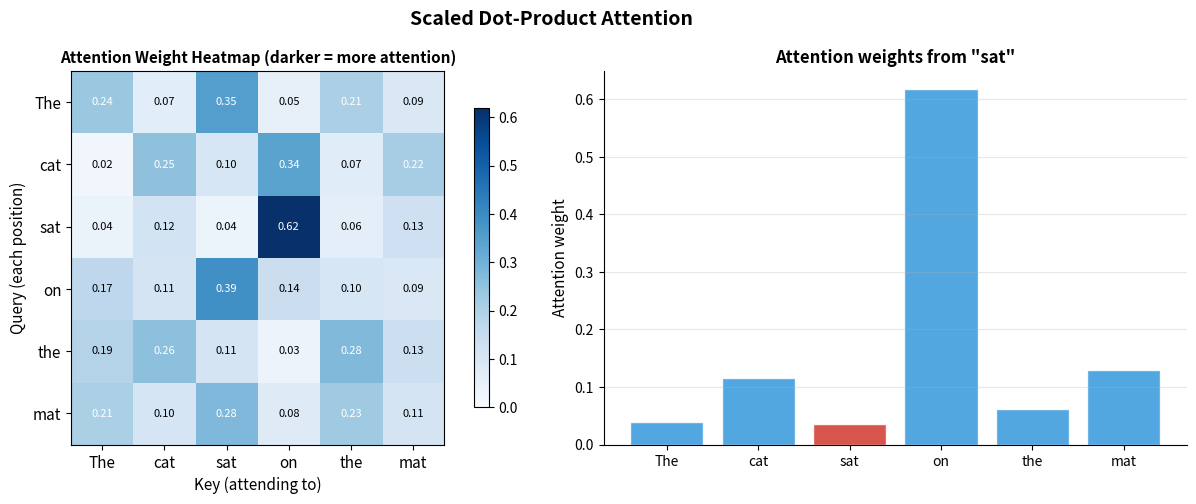
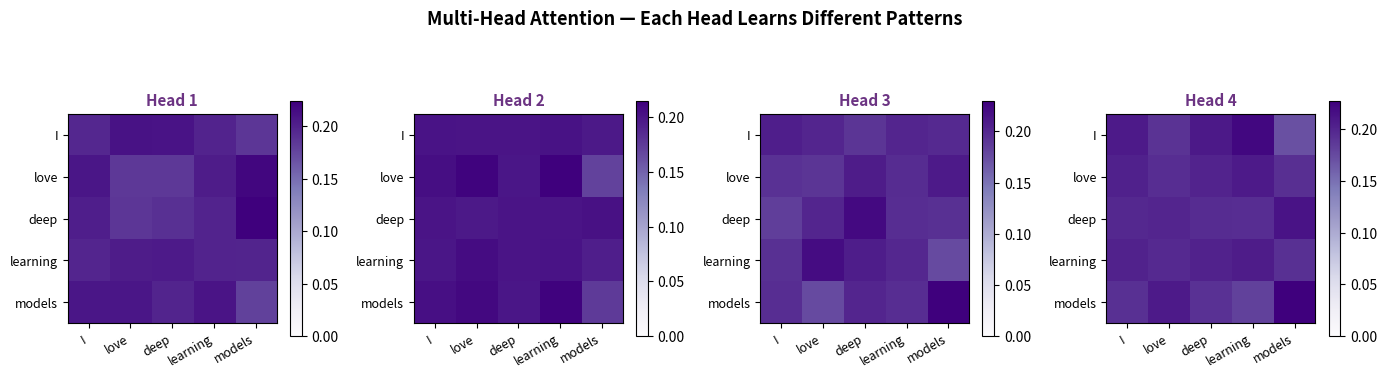
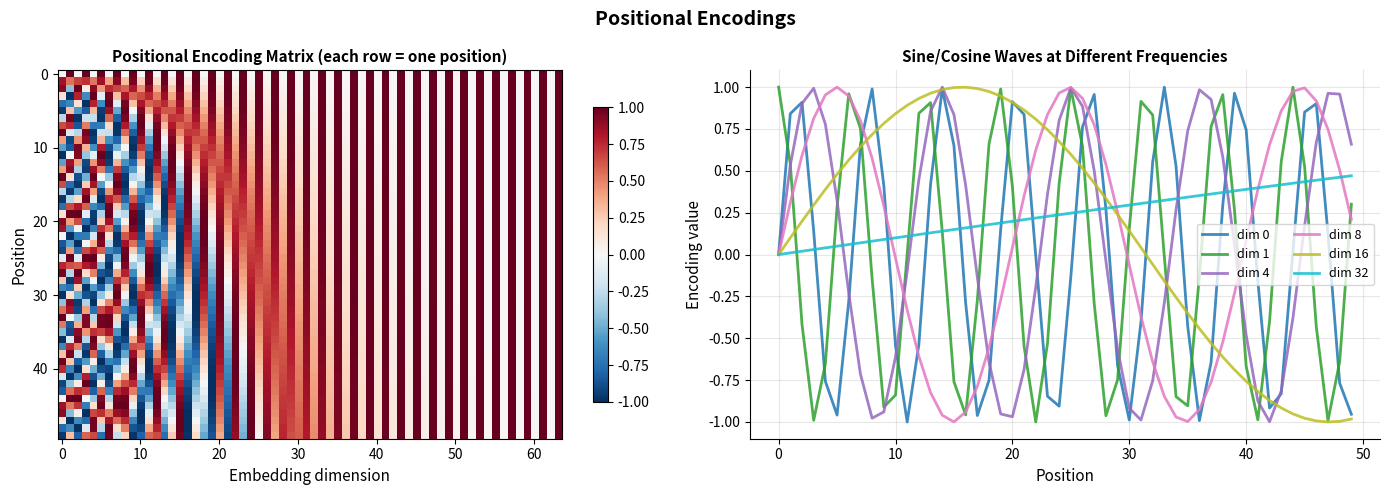
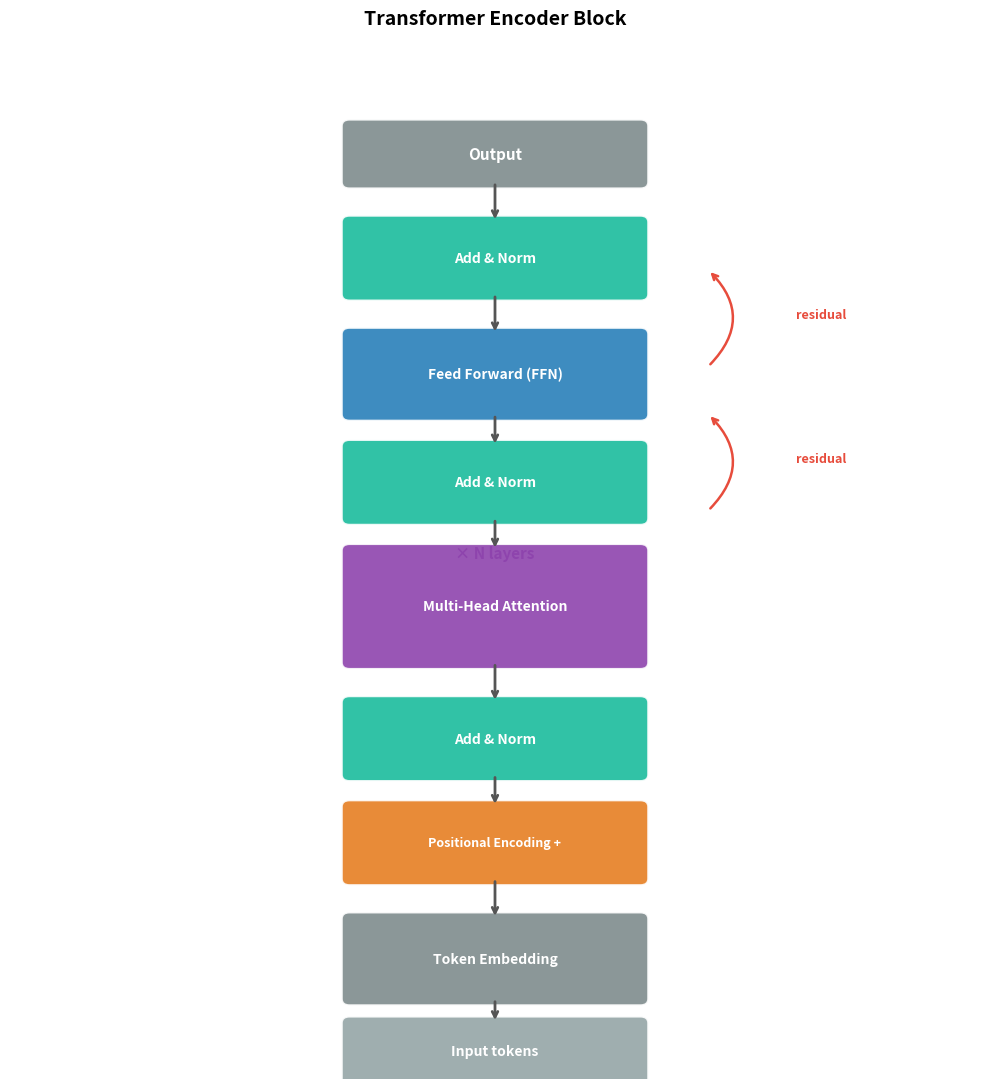

Python code for these plots, in order:
import numpy as np
import matplotlib.pyplot as plt

def softmax(x, axis=-1):
    e = np.exp(x - x.max(axis=axis, keepdims=True))
    return e / e.sum(axis=axis, keepdims=True)

def attention(Q, K, V):
    d_k   = Q.shape[-1]
    scores = Q @ K.T / np.sqrt(d_k)
    weights = softmax(scores)
    output  = weights @ V
    return output, weights

np.random.seed(42)
seq_len, d_k = 6, 8

Q = np.random.randn(seq_len, d_k)
K = np.random.randn(seq_len, d_k)
V = np.random.randn(seq_len, d_k)

output, weights = attention(Q, K, V)

tokens = ['The', 'cat', 'sat', 'on', 'the', 'mat']
fig, axes = plt.subplots(1, 2, figsize=(13, 5))

# Attention weight heatmap
im = axes[0].imshow(weights, cmap='Blues', vmin=0, vmax=weights.max())
axes[0].set_xticks(range(seq_len))
axes[0].set_yticks(range(seq_len))
axes[0].set_xticklabels(tokens, fontsize=11)
axes[0].set_yticklabels(tokens, fontsize=11)
axes[0].set_xlabel('Key (attending to)', fontsize=11)
axes[0].set_ylabel('Query (each position)', fontsize=11)
axes[0].set_title('Attention Weight Heatmap (darker = more attention)', fontsize=11, fontweight='bold')
for i in range(seq_len):
    for j in range(seq_len):
        axes[0].text(j, i, f'{weights[i,j]:.2f}', ha='center', va='center',
                     fontsize=8, color='white' if weights[i,j] > 0.2 else 'black')
plt.colorbar(im, ax=axes[0], shrink=0.8)

# Attention from "sat" (position 2) to all other tokens
query_idx = 2
axes[1].bar(tokens, weights[query_idx], color='#3498DB', alpha=0.85, edgecolor='white')
axes[1].bar(tokens[query_idx], weights[query_idx][query_idx], color='#E74C3C', alpha=0.9, edgecolor='white')
axes[1].set_title(f'Attention weights from "{tokens[query_idx]}"', fontsize=12, fontweight='bold')
axes[1].set_ylabel('Attention weight', fontsize=11)
axes[1].grid(True, alpha=0.3, axis='y')
axes[1].spines['top'].set_visible(False)
axes[1].spines['right'].set_visible(False)

plt.suptitle('Scaled Dot-Product Attention', fontsize=14, fontweight='bold')
plt.tight_layout()
plt.savefig('attention_heatmap.png', dpi=120, bbox_inches='tight')
plt.show()


import numpy as np
import matplotlib.pyplot as plt

def softmax(x, axis=-1):
    e = np.exp(x - x.max(axis=axis, keepdims=True))
    return e / e.sum(axis=axis, keepdims=True)

def multi_head_attention(Q, K, V, n_heads, d_model):
    d_k = d_model // n_heads
    heads_output = []
    head_weights = []

    for h in range(n_heads):
        Wq = np.random.randn(d_model, d_k) * 0.1
        Wk = np.random.randn(d_model, d_k) * 0.1
        Wv = np.random.randn(d_model, d_k) * 0.1
        q  = Q @ Wq
        k  = K @ Wk
        v  = V @ Wv
        scores  = q @ k.T / np.sqrt(d_k)
        weights = softmax(scores)
        out     = weights @ v
        heads_output.append(out)
        head_weights.append(weights)

    concat = np.concatenate(heads_output, axis=-1)
    Wo     = np.random.randn(d_model, d_model) * 0.1
    return concat @ Wo, head_weights

np.random.seed(42)
seq_len, d_model, n_heads = 5, 8, 4
Q = np.random.randn(seq_len, d_model)
K = np.random.randn(seq_len, d_model)
V = np.random.randn(seq_len, d_model)

output, head_weights = multi_head_attention(Q, K, V, n_heads, d_model)
tokens = ['I', 'love', 'deep', 'learning', 'models']

fig, axes = plt.subplots(1, n_heads, figsize=(14, 4))
for idx, (ax, weights) in enumerate(zip(axes, head_weights)):
    im = ax.imshow(weights, cmap='Purples', vmin=0, vmax=weights.max())
    ax.set_xticks(range(seq_len))
    ax.set_yticks(range(seq_len))
    ax.set_xticklabels(tokens, fontsize=9, rotation=30, ha='right')
    ax.set_yticklabels(tokens, fontsize=9)
    ax.set_title(f'Head {idx+1}', fontsize=11, fontweight='bold', color='#6C3483')
    plt.colorbar(im, ax=ax, shrink=0.7)

plt.suptitle('Multi-Head Attention — Each Head Learns Different Patterns', fontsize=13, fontweight='bold')
plt.tight_layout()
plt.savefig('multi_head_attention.png', dpi=120, bbox_inches='tight')
plt.show()
print(f"Output shape: {output.shape} (seq_len x d_model)")


import numpy as np
import matplotlib.pyplot as plt

def positional_encoding(max_len, d_model):
    PE = np.zeros((max_len, d_model))
    pos = np.arange(max_len).reshape(-1, 1)
    div = np.exp(np.arange(0, d_model, 2) * (-np.log(10000.0) / d_model))
    PE[:, 0::2] = np.sin(pos * div)
    PE[:, 1::2] = np.cos(pos * div[:d_model//2])
    return PE

max_len, d_model = 50, 64
PE = positional_encoding(max_len, d_model)

fig, axes = plt.subplots(1, 2, figsize=(14, 5))

im = axes[0].imshow(PE, cmap='RdBu_r', aspect='auto', vmin=-1, vmax=1)
axes[0].set_xlabel('Embedding dimension', fontsize=11)
axes[0].set_ylabel('Position', fontsize=11)
axes[0].set_title('Positional Encoding Matrix (each row = one position)', fontsize=11, fontweight='bold')
plt.colorbar(im, ax=axes[0], shrink=0.8)

dims = [0, 1, 4, 8, 16, 32]
colors = plt.cm.tab10(np.linspace(0, 1, len(dims)))
for dim, color in zip(dims, colors):
    axes[1].plot(PE[:, dim], color=color, linewidth=2, label=f'dim {dim}', alpha=0.85)
axes[1].set_xlabel('Position', fontsize=11)
axes[1].set_ylabel('Encoding value', fontsize=11)
axes[1].set_title('Sine/Cosine Waves at Different Frequencies', fontsize=11, fontweight='bold')
axes[1].legend(fontsize=9, ncol=2)
axes[1].grid(True, alpha=0.3)
axes[1].spines['top'].set_visible(False)
axes[1].spines['right'].set_visible(False)

plt.suptitle('Positional Encodings', fontsize=14, fontweight='bold')
plt.tight_layout()
plt.savefig('positional_encodings.png', dpi=120, bbox_inches='tight')
plt.show()


import numpy as np
import matplotlib.pyplot as plt
import matplotlib.patches as mpatches

fig, ax = plt.subplots(figsize=(10, 11))
ax.set_xlim(0, 10); ax.set_ylim(0, 13); ax.axis('off')
ax.set_title('Transformer Encoder Block', fontsize=14, fontweight='bold', pad=10)

def box(ax, x, y, w, h, label, color, fontsize=10):
    rect = mpatches.FancyBboxPatch((x, y), w, h,
        boxstyle='round,pad=0.08', facecolor=color, edgecolor='white',
        linewidth=1.5, alpha=0.9)
    ax.add_patch(rect)
    ax.text(x+w/2, y+h/2, label, ha='center', va='center',
            fontsize=fontsize, fontweight='bold', color='white')

def arr(ax, x1, y1, x2, y2, color='#555'):
    ax.annotate('', xy=(x2, y2), xytext=(x1, y1),
                arrowprops=dict(arrowstyle='->', color=color, lw=2))

cx = 3.5
box(ax, cx, 11.2, 3, 0.7,  'Output',                  '#7F8C8D', fontsize=11)
box(ax, cx, 9.8,  3, 0.9,  'Add & Norm',               '#1ABC9C', fontsize=10)
box(ax, cx, 8.3,  3, 1.0,  'Feed Forward (FFN)', '#2980B9', fontsize=10)
box(ax, cx, 7.0,  3, 0.9,  'Add & Norm',               '#1ABC9C', fontsize=10)
box(ax, cx, 5.2,  3, 1.4,  'Multi-Head Attention', '#8E44AD', fontsize=10)
box(ax, cx, 3.8,  3, 0.9,  'Add & Norm',               '#1ABC9C', fontsize=10)
box(ax, cx, 2.5,  3, 0.9,  'Positional Encoding +', '#E67E22', fontsize=9)
box(ax, cx, 1.0,  3, 1.0,  'Token Embedding', '#7F8C8D', fontsize=10)
box(ax, cx, 0.0,  3, 0.7,  'Input tokens',             '#95A5A6', fontsize=10)

pairs = [(5.0,11.2,5.0,10.7),(5.0,9.8,5.0,9.3),(5.0,8.3,5.0,7.9),
         (5.0,7.0,5.0,6.6),(5.0,5.2,5.0,4.7),(5.0,3.8,5.0,3.4),
         (5.0,2.5,5.0,2.0),(5.0,1.0,5.0,0.7)]
for x1,y1,x2,y2 in pairs:
    arr(ax, x1, y1, x2, y2)

# Residual connection labels
for y, label in [(9.4, 'residual'), (7.6, 'residual')]:
    ax.annotate('', xy=(7.2, y+0.7), xytext=(7.2, y-0.5),
                arrowprops=dict(arrowstyle='->', color='#E74C3C', lw=1.8,
                                connectionstyle='arc3,rad=0.5'))
    ax.text(8.1, y+0.1, label, fontsize=9, color='#E74C3C', fontweight='bold')

ax.text(5.0, 6.5, '× N layers', ha='center', fontsize=11,
        color='#8E44AD', fontweight='bold', style='italic')

plt.tight_layout()
plt.savefig('transformer_block.png', dpi=120, bbox_inches='tight')
plt.show()
